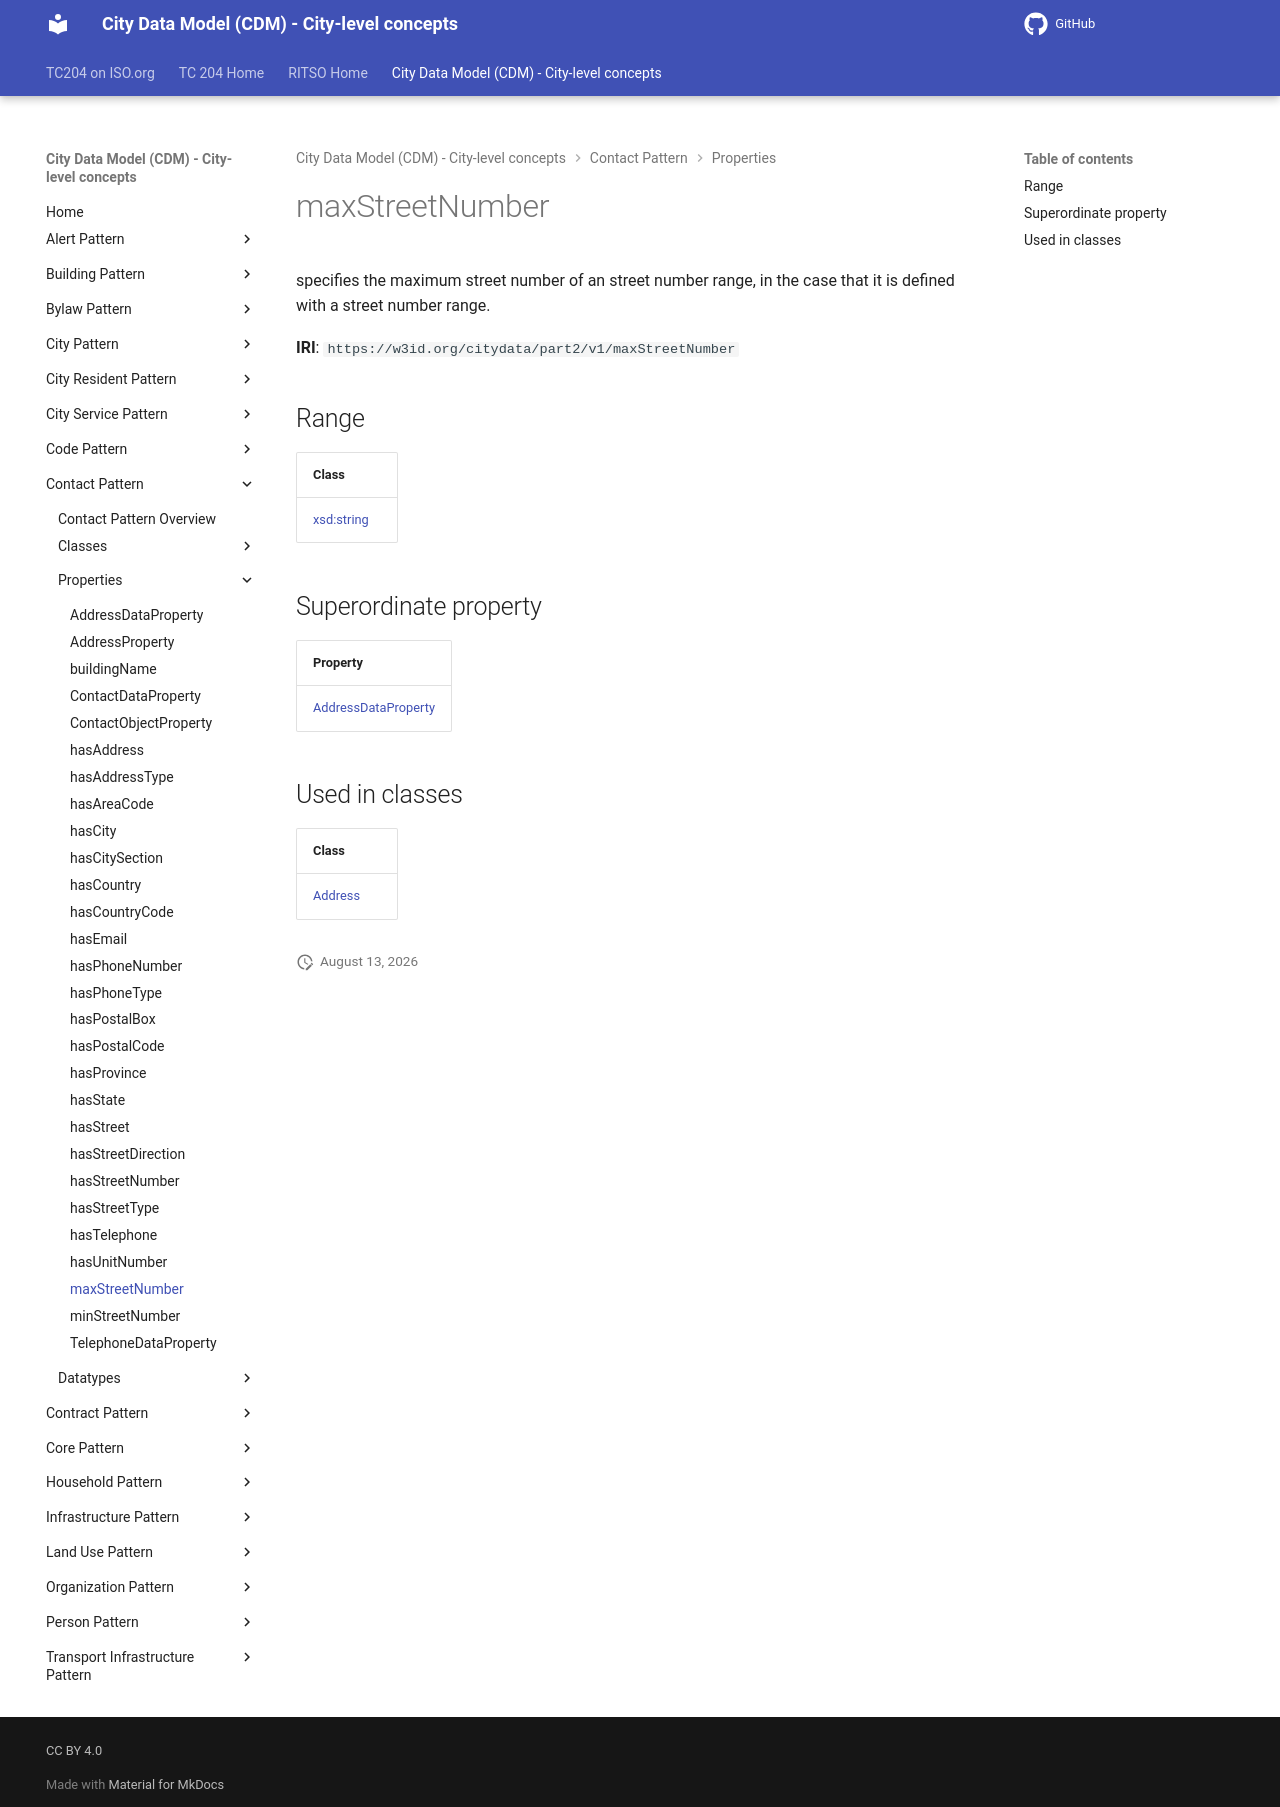

repository: ISO-TC204/ontology-cdm-p2 · page: v1.3.2-alpha.1/properties/maxStreetNumber/index.html · generator: mkdocs

# maxStreetNumber

specifies the maximum street number of an street number range, in the case that it is defined with a street number range.

**IRI**: `https://w3id.org/citydata/part2/v1/maxStreetNumber`

## Range

| Class |
|-------|
| [xsd:string](https://w3id.org/citydata/imported/xsd/string) |

## Superordinate property

| Property |
|-------|
| [AddressDataProperty](AddressDataProperty.md) |

## Used in classes

| Class |
|-------|
| [Address](../classes/Address.md) |
